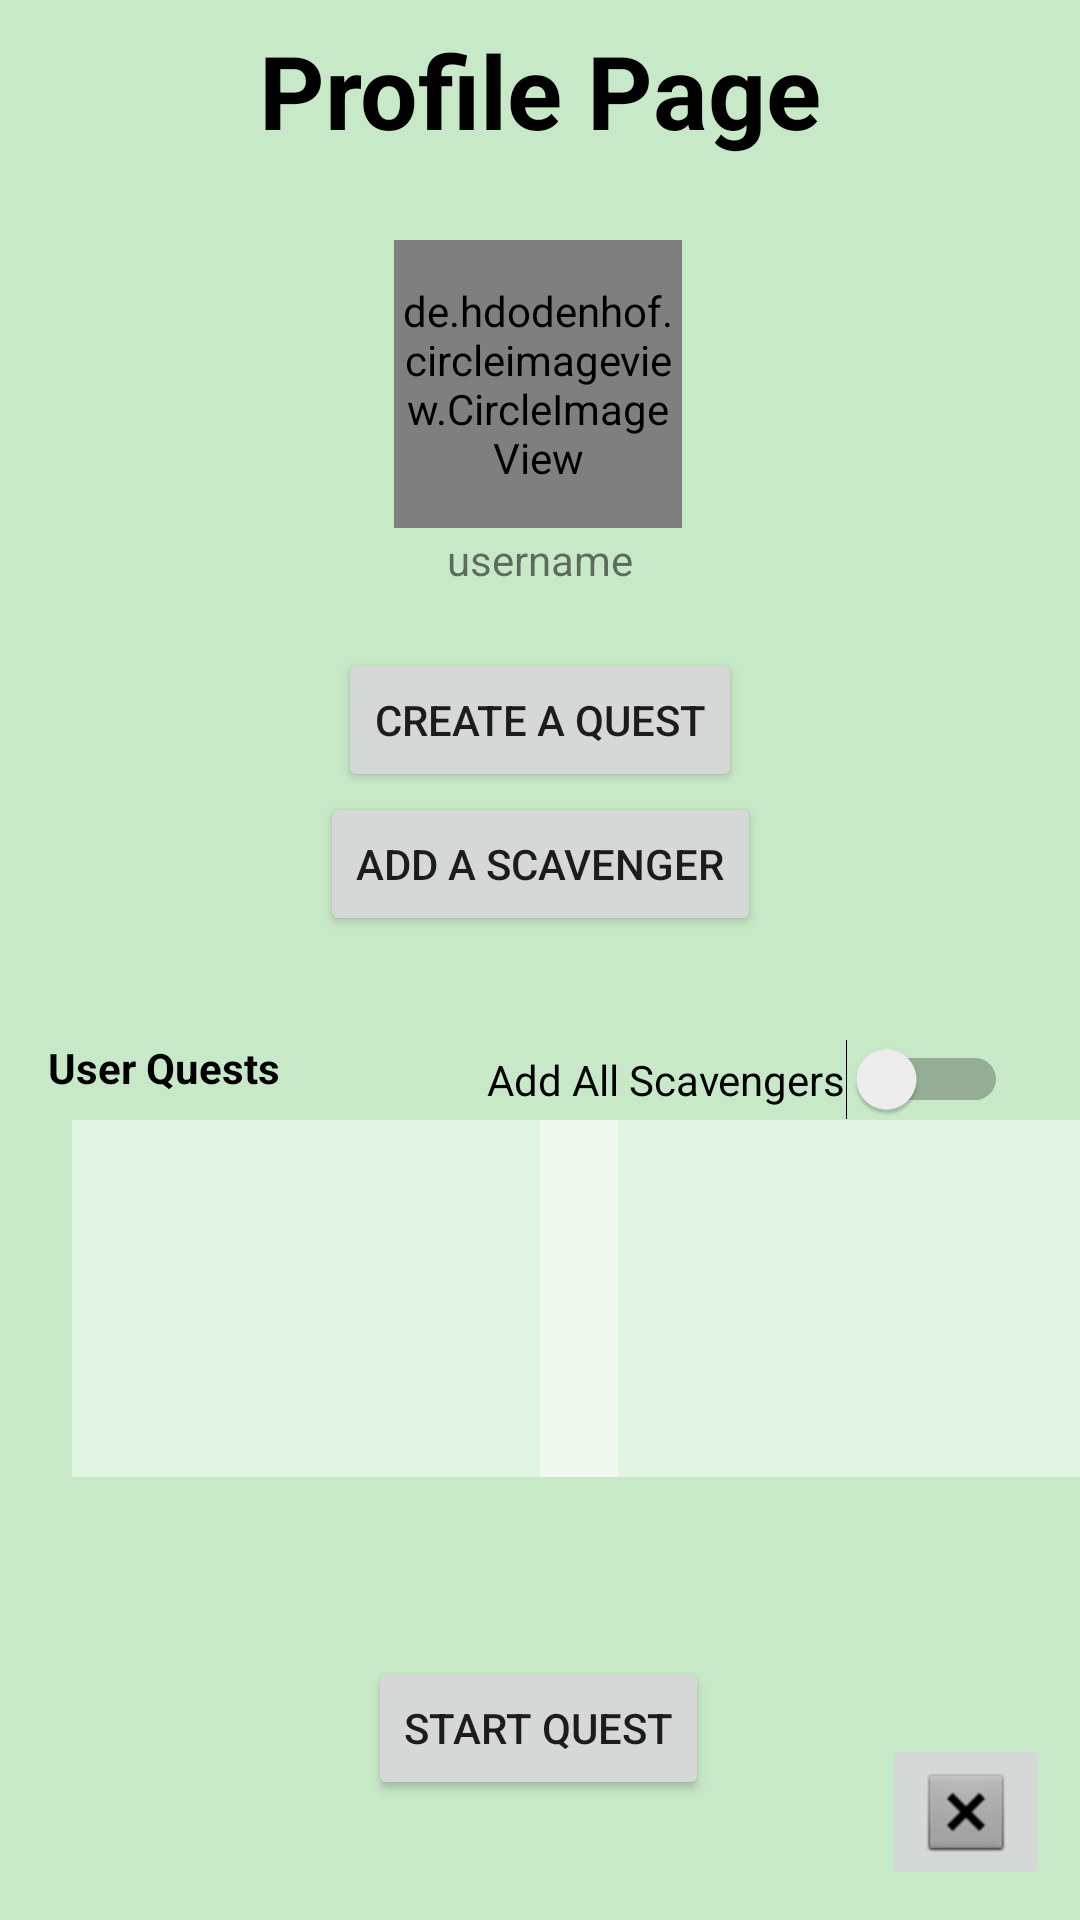

This screen was rendered from an Android layout file. Write that file and the resources it references.
<!-- AndroidManifest.xml: application theme Theme.ScavengerHunt -->
<!-- res/layout/activity_parent_profile.xml -->
<?xml version="1.0" encoding="utf-8"?>

<androidx.constraintlayout.widget.ConstraintLayout xmlns:android="http://schemas.android.com/apk/res/android"
    xmlns:app="http://schemas.android.com/apk/res-auto"
    xmlns:tools="http://schemas.android.com/tools"
    android:layout_width="match_parent"
    android:layout_height="match_parent"
    android:background="#7284CD85"
    tools:context=".activities.ParentProfileActivity">

    <de.hdodenhof.circleimageview.CircleImageView
        android:id="@+id/profile_image2"
        android:layout_width="96dp"
        android:layout_height="96dp"
        android:layout_marginTop="80dp"
        android:src="@drawable/profile"
        app:civ_border_color="#FF000000"
        app:civ_border_width="2dp"
        app:layout_constraintEnd_toEndOf="parent"
        app:layout_constraintHorizontal_bias="0.498"
        app:layout_constraintStart_toStartOf="parent"
        app:layout_constraintTop_toTopOf="parent" />

    <Button
        android:id="@+id/createquest"
        android:layout_width="wrap_content"
        android:layout_height="wrap_content"
        android:layout_marginTop="40dp"
        android:text="Create a Quest"
        app:layout_constraintBottom_toBottomOf="parent"
        app:layout_constraintEnd_toEndOf="parent"
        app:layout_constraintStart_toStartOf="parent"
        app:layout_constraintTop_toBottomOf="@+id/profile_image2"
        app:layout_constraintVertical_bias="0.0" />

    <Button
        android:id="@+id/addplayer"
        android:layout_width="wrap_content"
        android:layout_height="wrap_content"
        android:text="Add a Scavenger"
        app:layout_constraintEnd_toEndOf="parent"
        app:layout_constraintStart_toStartOf="parent"
        app:layout_constraintTop_toBottomOf="@+id/createquest" />

    <Button
        android:id="@+id/startquestBtn"
        android:layout_width="wrap_content"
        android:layout_height="wrap_content"
        android:layout_marginBottom="40dp"
        android:text="Start Quest"
        app:layout_constraintBottom_toBottomOf="parent"
        app:layout_constraintEnd_toEndOf="parent"
        app:layout_constraintHorizontal_bias="0.498"
        app:layout_constraintStart_toStartOf="parent" />

    <LinearLayout
        android:id="@+id/linearLayout"
        android:layout_width="182dp"
        android:layout_height="119dp"
        android:layout_marginStart="24dp"
        android:layout_marginTop="20dp"
        android:layout_marginBottom="20dp"
        android:background="#73FFFFFF"
        android:orientation="vertical"
        app:layout_constraintBottom_toTopOf="@+id/startquestBtn"
        app:layout_constraintStart_toStartOf="parent"
        app:layout_constraintTop_toBottomOf="@+id/addplayer"
        app:layout_constraintVertical_bias="0.511">

        <androidx.recyclerview.widget.RecyclerView
            android:id="@+id/profileQuestRecycler"
            android:layout_width="match_parent"
            android:layout_height="match_parent" />
    </LinearLayout>

    <TextView
        android:id="@+id/textView3"
        android:layout_width="wrap_content"
        android:layout_height="19dp"
        android:layout_marginStart="16dp"
        android:layout_marginBottom="8dp"
        android:text="User Quests"
        android:textColor="@color/black"
        android:textStyle="bold"
        app:layout_constraintBottom_toTopOf="@+id/linearLayout"
        app:layout_constraintStart_toStartOf="parent" />

    <TextView
        android:id="@+id/textView5"
        android:layout_width="wrap_content"
        android:layout_height="wrap_content"
        android:layout_marginTop="1dp"
        android:text="username"
        app:layout_constraintEnd_toEndOf="parent"
        app:layout_constraintHorizontal_bias="0.5"
        app:layout_constraintStart_toStartOf="parent"
        app:layout_constraintTop_toBottomOf="@+id/profile_image2" />

    <TextView
        android:id="@+id/textView6"
        android:layout_width="wrap_content"
        android:layout_height="wrap_content"
        android:layout_marginTop="20dp"
        android:layout_marginBottom="40dp"
        android:text="Profile Page"
        android:textAppearance="@style/TextAppearance.AppCompat.Display1"
        android:textColor="@color/black"
        android:textStyle="bold"
        app:layout_constraintBottom_toTopOf="@+id/profile_image2"
        app:layout_constraintEnd_toEndOf="parent"
        app:layout_constraintHorizontal_bias="0.5"
        app:layout_constraintStart_toStartOf="parent"
        app:layout_constraintTop_toTopOf="parent" />

    <LinearLayout
        android:id="@+id/linearLayout2"
        android:layout_width="182dp"
        android:layout_height="119dp"
        android:layout_marginEnd="24dp"
        android:background="#73FFFFFF"
        android:orientation="vertical"
        app:layout_constraintEnd_toEndOf="parent"
        app:layout_constraintStart_toEndOf="@+id/linearLayout"
        app:layout_constraintTop_toTopOf="@+id/linearLayout">

        <androidx.recyclerview.widget.RecyclerView
            android:id="@+id/profilePlayerRecycler"
            android:layout_width="match_parent"
            android:layout_height="match_parent" />
    </LinearLayout>

    <Switch
        android:id="@+id/switch1"
        android:layout_width="wrap_content"
        android:layout_height="wrap_content"
        android:layout_marginEnd="24dp"
        android:text="Add All Scavengers"
        app:layout_constraintBottom_toTopOf="@+id/linearLayout2"
        app:layout_constraintEnd_toEndOf="parent" />

    <ImageButton
        android:id="@+id/logoutBtn"
        android:layout_width="wrap_content"
        android:layout_height="wrap_content"
        android:layout_marginEnd="10dp"
        android:layout_marginBottom="10dp"
        android:src="@android:drawable/btn_dialog"
        app:layout_constraintBottom_toBottomOf="parent"
        app:layout_constraintEnd_toEndOf="parent" />

</androidx.constraintlayout.widget.ConstraintLayout>
<!-- resources referenced by this layout -->
<resources>
  <style name="Theme.ScavengerHunt" parent="Theme.MaterialComponents.DayNight.DarkActionBar">
          
          <item name="colorPrimary">@color/purple_500</item>
          <item name="colorPrimaryVariant">@color/purple_700</item>
          <item name="colorOnPrimary">@color/white</item>
          
          <item name="colorSecondary">@color/teal_200</item>
          <item name="colorSecondaryVariant">@color/teal_700</item>
          <item name="colorOnSecondary">@color/black</item>
          
          <item name="android:statusBarColor" tools:targetApi="l">?attr/colorPrimaryVariant</item>
          
      </style>
  <!-- not gathered from this repository: default colours our renderer supplied (Android Studio template values) -->
  <color name="purple_500">#FF6200EE</color>
  <color name="purple_700">#FF3700B3</color>
  <color name="teal_200">#FF03DAC5</color>
  <color name="teal_700">#FF018786</color>
  <color name="black">#FF000000</color>
  <color name="white">#FFFFFFFF</color>
</resources>
